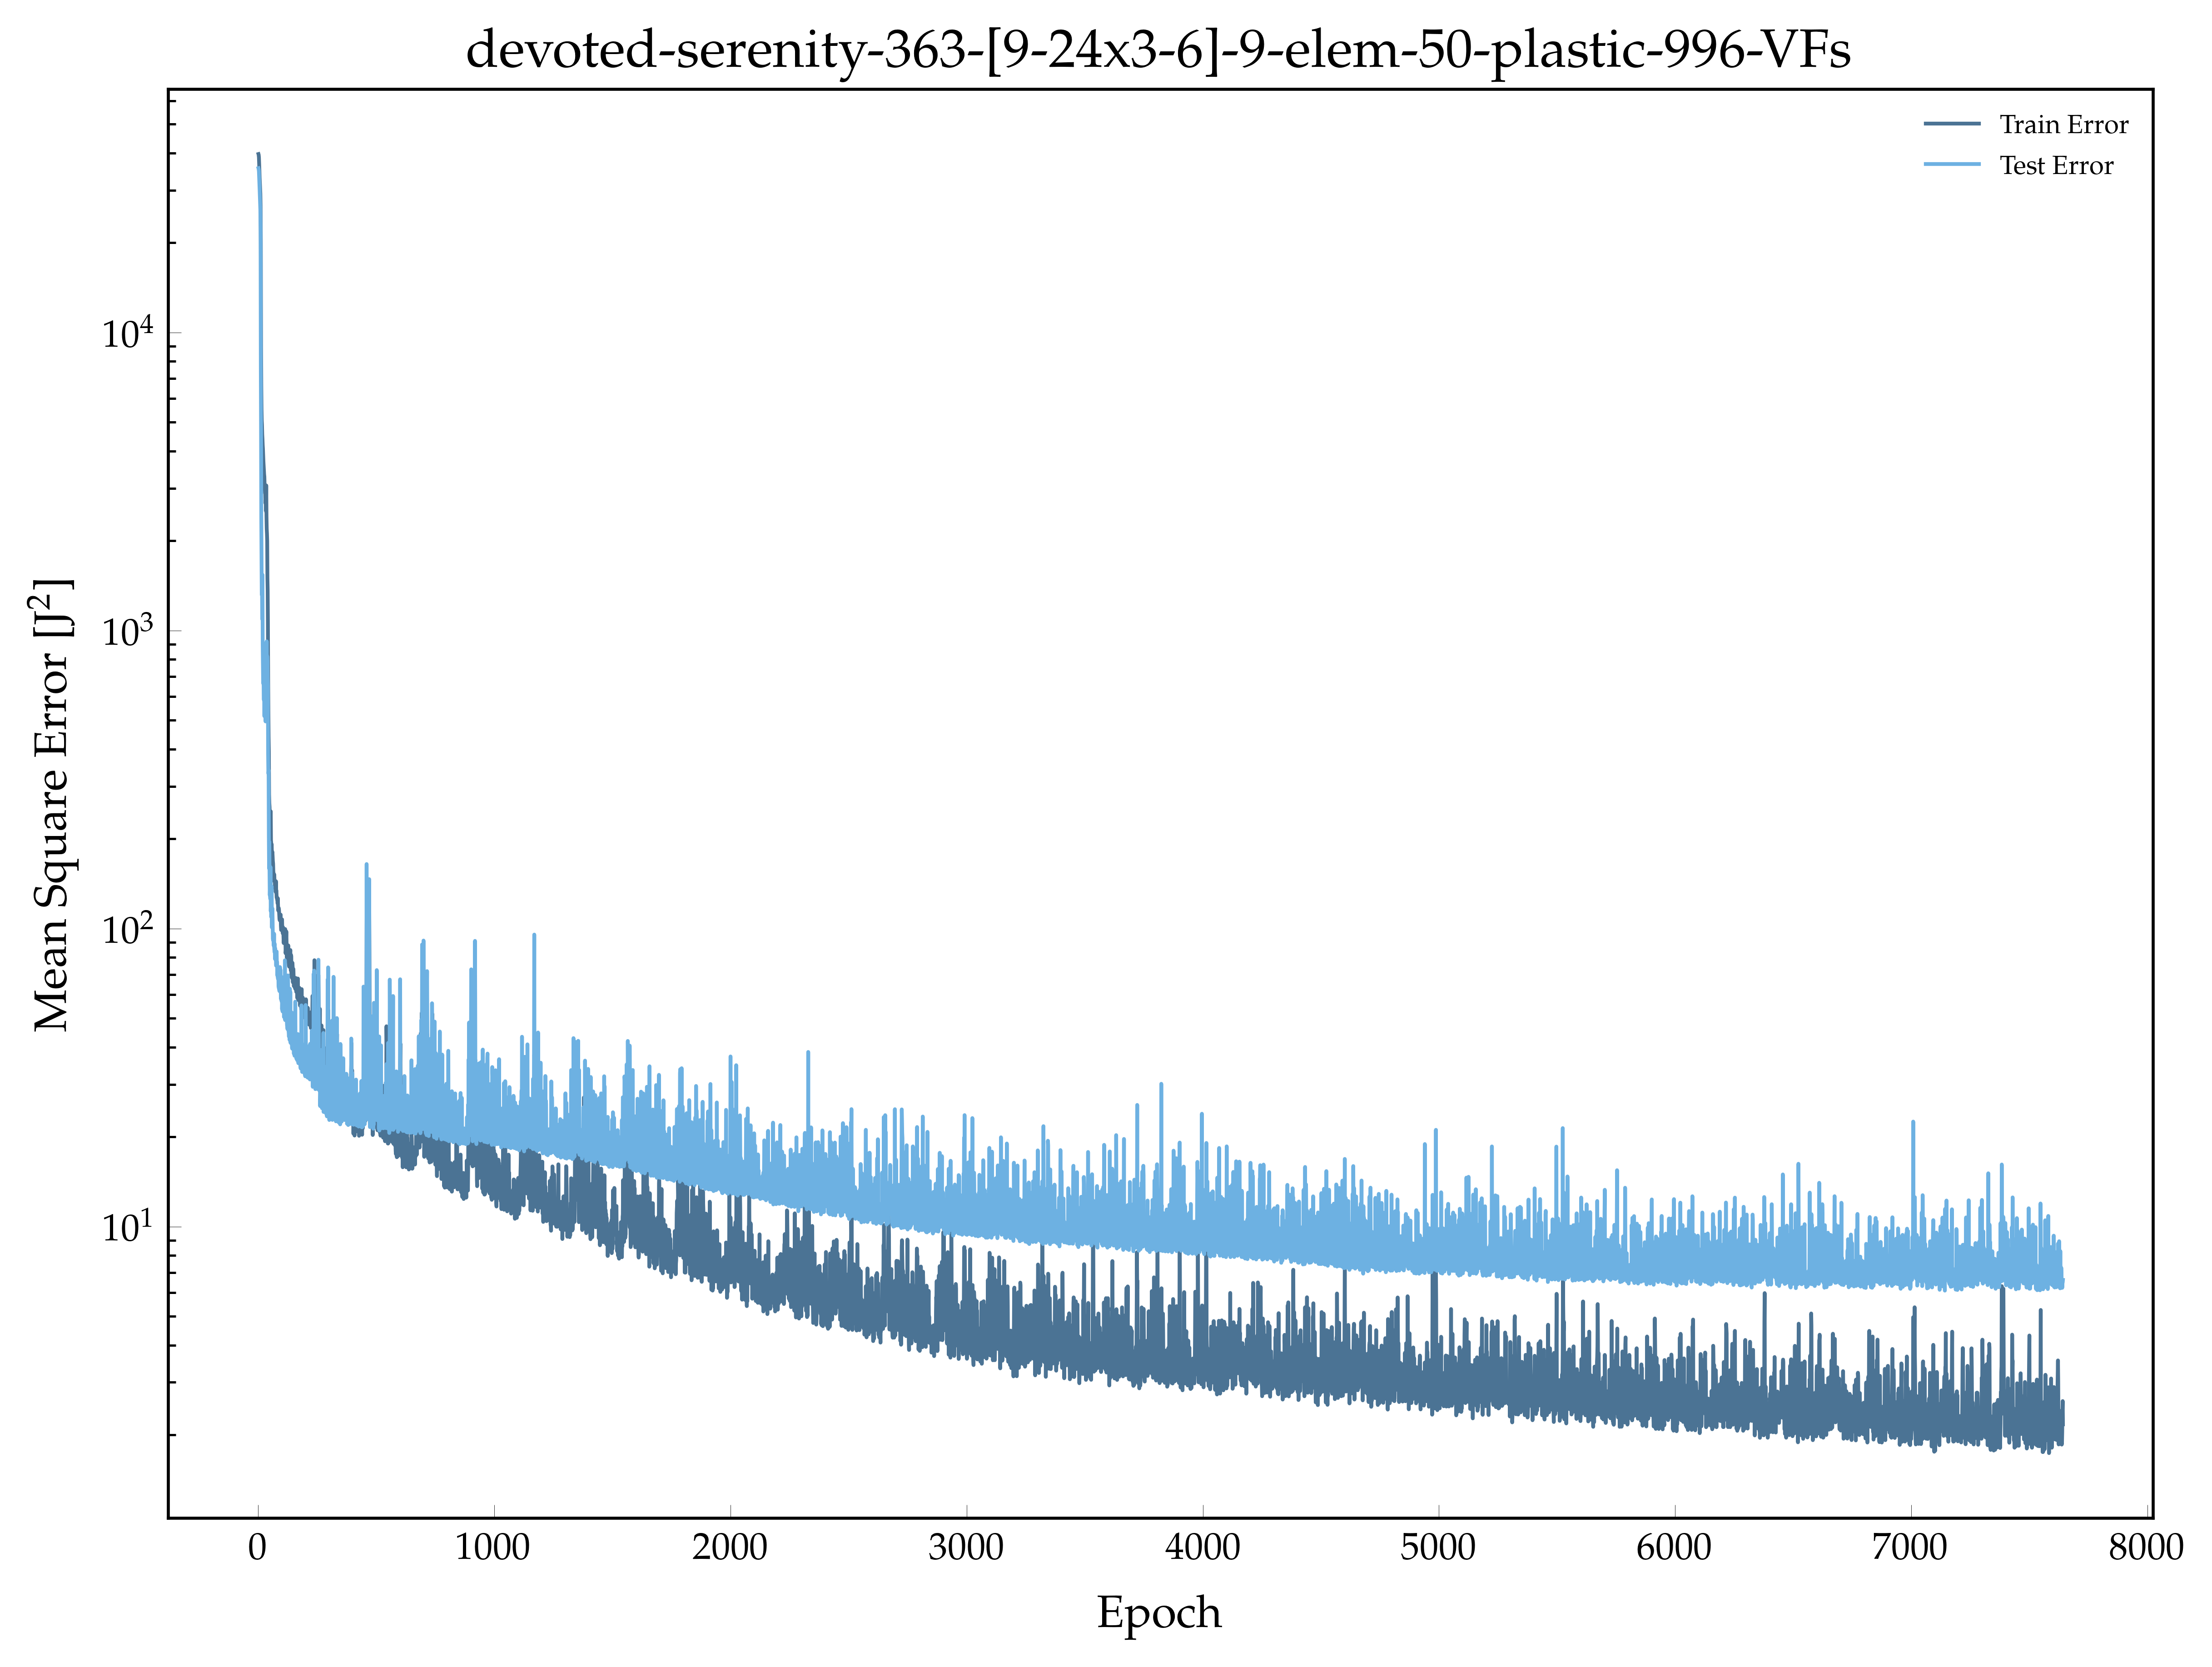

Data behind this chart, as committed beside it:
, epoch, loss, val_loss
0, 1.0, 39713, 35604
1, 2.0, 39452, 35360
2, 3.0, 38688, 34744
3, 4.0, 36826, 33041
4, 5.0, 34974, 31535
5, 6.0, 33008, 30186
6, 7.0, 31843, 28753
7, 8.0, 30516, 27145
8, 9.0, 29172, 25845
9, 10.0, 26685, 21924
10, 11.0, 19981, 7657
11, 12.0, 8900, 4683
12, 13.0, 6583, 2400
13, 14.0, 5531, 1777
14, 15.0, 5072, 1320
15, 16.0, 4892, 1432
16, 17.0, 4548, 1092
17, 18.0, 4393, 1539
18, 19.0, 4191, 900.2
19, 20.0, 4067, 770
20, 21.0, 3868, 664.4
21, 22.0, 3696, 672
22, 23.0, 3573, 659.9
23, 24.0, 3438, 584.9
24, 25.0, 3342, 756.8
25, 26.0, 3282, 516
26, 27.0, 3071, 836.4
27, 28.0, 3024, 613.2
28, 29.0, 2893, 757.1
29, 30.0, 2870, 553.6
30, 31.0, 2670, 495.5
31, 32.0, 2742, 517
32, 33.0, 2515, 907.4
33, 34.0, 3067, 590.9
34, 35.0, 2417, 502.4
35, 36.0, 2196, 919.7
36, 37.0, 2115, 604.3
37, 38.0, 1996, 820.8
38, 39.0, 1504, 782.9
39, 40.0, 1369, 691.7
40, 41.0, 1066, 650.8
41, 42.0, 697.9, 386.3
42, 43.0, 534.3, 330.9
43, 44.0, 440.3, 340.2
44, 45.0, 393.9, 205.2
45, 46.0, 281.8, 159
46, 47.0, 263.4, 195.4
47, 48.0, 255.9, 152
48, 49.0, 238.3, 129.3
49, 50.0, 217.2, 138.2
50, 51.0, 206.2, 125.9
51, 52.0, 213.5, 160.8
52, 53.0, 247.3, 114.5
53, 54.0, 198, 123.4
54, 55.0, 194, 109.4
55, 56.0, 184.8, 117.4
56, 57.0, 191.6, 138.4
57, 58.0, 178.3, 100.8
58, 59.0, 173.9, 110.9
59, 60.0, 180.7, 116.7
... 7,582 more rows
